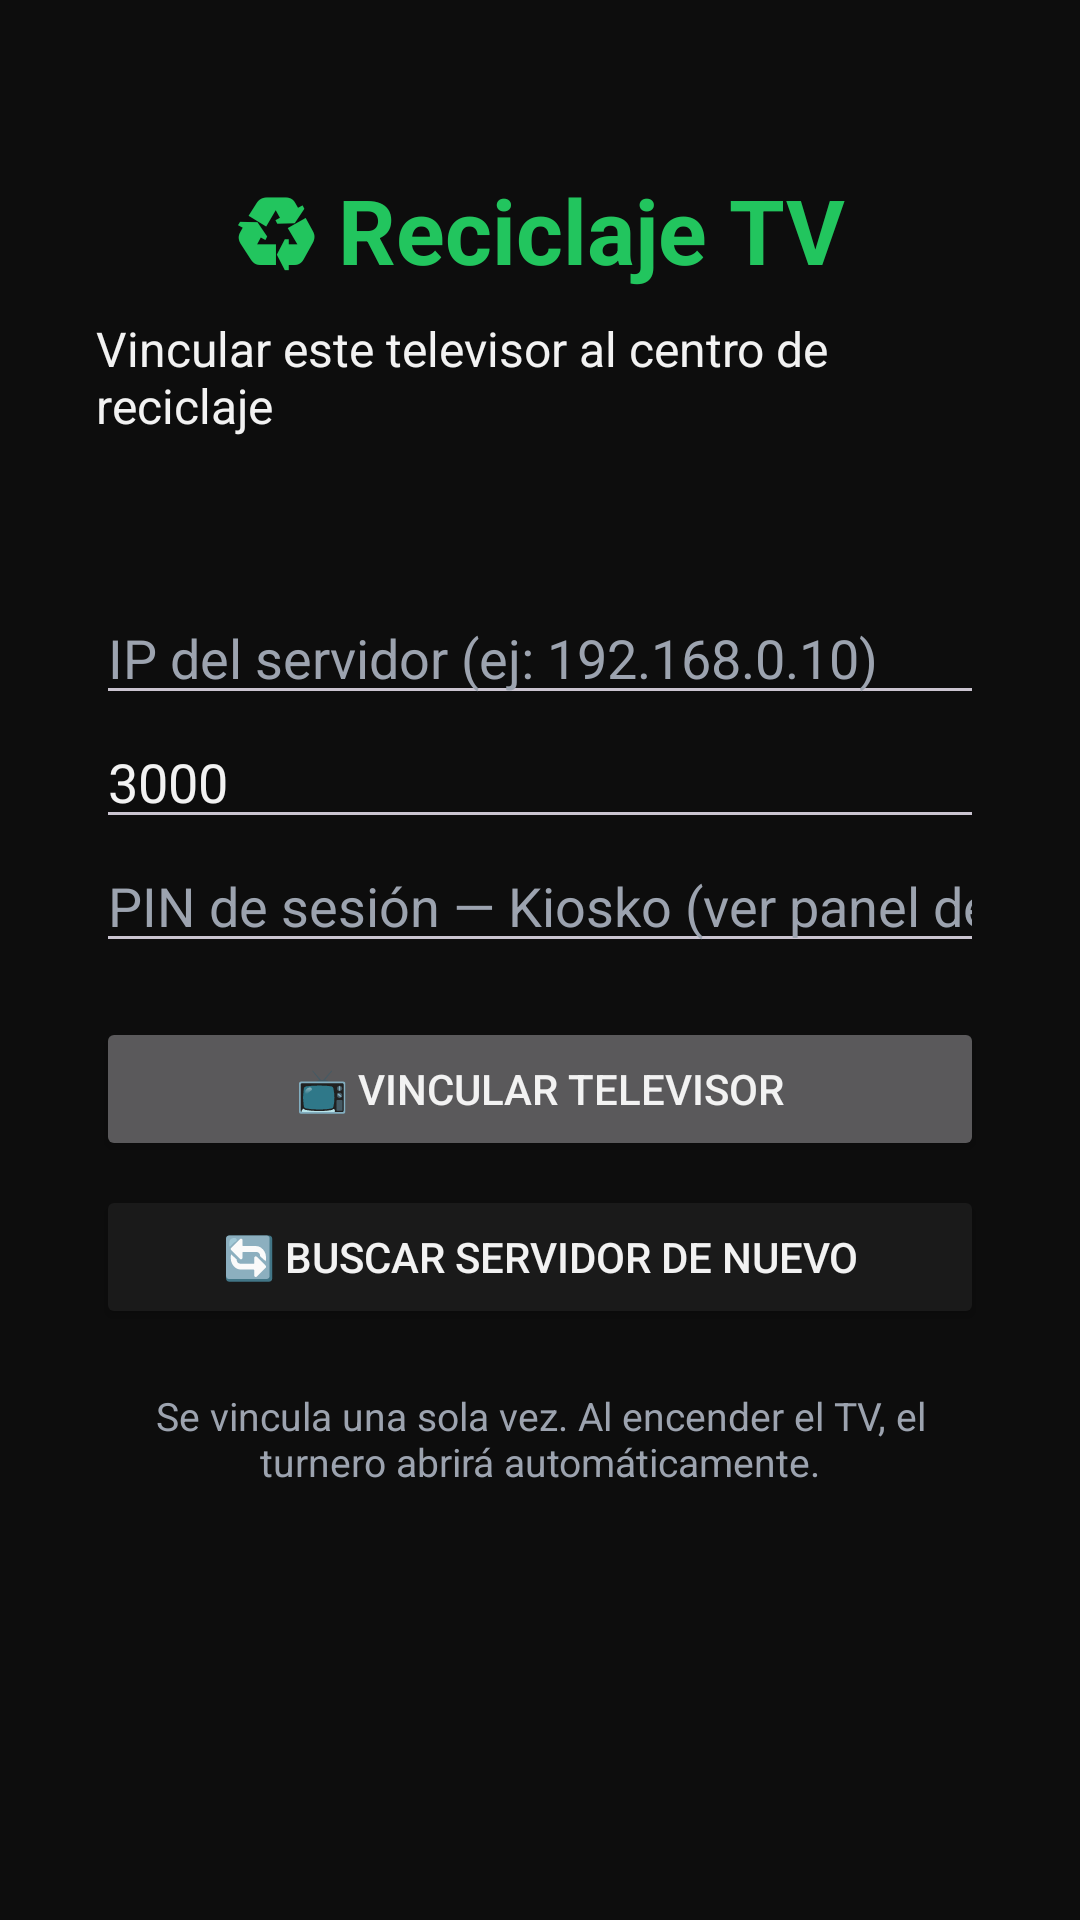

Reconstruct the res/layout file that produces this screen, plus the resources it refers to.
<!-- AndroidManifest.xml: application theme Theme.Reciclaje -->
<!-- res/layout/activity_kiosk_launcher.xml -->
<?xml version="1.0" encoding="utf-8"?>
<ScrollView xmlns:android="http://schemas.android.com/apk/res/android"
    android:layout_width="match_parent"
    android:layout_height="match_parent"
    android:background="@color/fondo"
    android:fillViewport="true">

    <LinearLayout
        android:layout_width="match_parent"
        android:layout_height="wrap_content"
        android:orientation="vertical"
        android:gravity="center_horizontal"
        android:padding="32dp">

        <TextView
            android:layout_width="wrap_content"
            android:layout_height="wrap_content"
            android:text="♻ Reciclaje TV"
            android:textColor="@color/verde"
            android:textSize="30sp"
            android:textStyle="bold"
            android:layout_marginTop="24dp"
            android:layout_marginBottom="8dp" />

        <TextView
            android:layout_width="wrap_content"
            android:layout_height="wrap_content"
            android:text="Vincular este televisor al centro de reciclaje"
            android:textColor="@color/texto"
            android:textSize="16sp"
            android:layout_marginBottom="18dp" />

        <TextView
            android:id="@+id/txtBusqueda"
            android:layout_width="match_parent"
            android:layout_height="wrap_content"
            android:gravity="center"
            android:textColor="@color/amarillo"
            android:textSize="14sp"
            android:layout_marginBottom="14dp" />

        <EditText
            android:id="@+id/inputServidor"
            android:layout_width="match_parent"
            android:layout_height="wrap_content"
            android:hint="IP del servidor (ej: 192.168.0.10)"
            android:inputType="text"
            android:textColor="@color/texto"
            android:textColorHint="@color/gris" />

        <EditText
            android:id="@+id/inputPuerto"
            android:layout_width="match_parent"
            android:layout_height="wrap_content"
            android:hint="Puerto (ej: 3000)"
            android:inputType="number"
            android:text="3000"
            android:textColor="@color/texto"
            android:textColorHint="@color/gris" />

        <EditText
            android:id="@+id/inputPin"
            android:layout_width="match_parent"
            android:layout_height="wrap_content"
            android:hint="PIN de sesión — Kiosko (ver panel del PC)"
            android:inputType="numberPassword"
            android:textColor="@color/texto"
            android:textColorHint="@color/gris" />

        <Button
            android:id="@+id/btnVincular"
            android:layout_width="match_parent"
            android:layout_height="wrap_content"
            android:layout_marginTop="18dp"
            android:text="📺 Vincular televisor" />

        <Button
            android:id="@+id/btnBuscar"
            android:layout_width="match_parent"
            android:layout_height="wrap_content"
            android:layout_marginTop="8dp"
            android:backgroundTint="@color/panel"
            android:textColor="@color/texto"
            android:text="🔄 Buscar servidor de nuevo" />

        <TextView
            android:layout_width="match_parent"
            android:layout_height="wrap_content"
            android:text="Se vincula una sola vez. Al encender el TV, el turnero abrirá automáticamente."
            android:textColor="@color/gris"
            android:textSize="13sp"
            android:gravity="center"
            android:layout_marginTop="20dp" />
    </LinearLayout>
</ScrollView>
<!-- resources referenced by this layout -->
<resources>
  <color name="amarillo">#FACC15</color>
  <color name="fondo">#0D0D0D</color>
  <color name="gris">#9CA3AF</color>
  <color name="panel">#1A1A1A</color>
  <color name="texto">#F2F2F2</color>
  <color name="verde">#22C55E</color>
  <style name="Theme.Reciclaje" parent="Theme.Material3.Dark.NoActionBar">
          <item name="android:colorBackground">@color/fondo</item>
          <item name="colorPrimary">@color/verde</item>
          <item name="colorOnPrimary">@color/fondo</item>
          <item name="android:statusBarColor">@color/fondo</item>
          <item name="android:navigationBarColor">@color/fondo</item>
          <item name="android:textColor">@color/texto</item>
      </style>
</resources>
